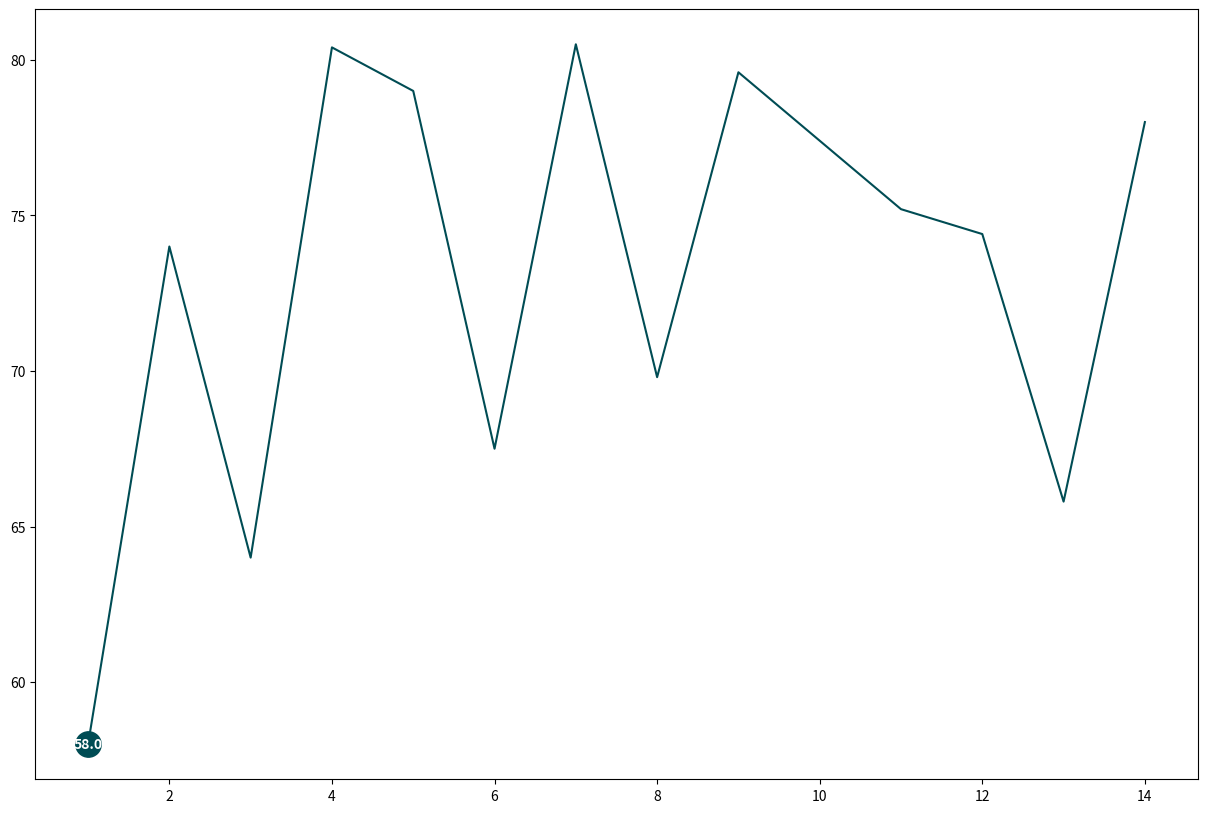

Python code for this plot: (Note: this script raises an exception after producing the figure.)
import matplotlib.pyplot as plt
import matplotlib.image as mpimg
import numpy as np

# Data
weeks = [1, 2, 3, 4, 5, 6, 7, 8, 9, 11, 12, 13, 14]
passing_grades = [58.0, 74.0, 64.0, 80.4, 79.0, 67.5, 80.5, 69.8, 79.6, 75.2, 74.4, 65.8, 78.0]
pass_attempts = [30, 31, 37, 37, 38, 45, 31, 38, 23, 22, 31, 45, 27]
max_attempts = max(pass_attempts)
circle_sizes = [(attempts / max_attempts) * 500 for attempts in pass_attempts]

# Path to the folder containing logos
logo_folder = "nfl_logos"

# List of logo filenames in the order of the teams played
team_logos = ['8022.png', '8021.png', '8030.png', 
              '8032.png', '8018.png', '8025.png', '8020.png', 
              '8032.png', '8009.png', '8016.png', '8004.png', 
              '8029.png', '8009.png']  # Corrected list with proper commas
# Percentiles
percentiles = {
    "90th": 85,
    "75th": 78,
    "50th": 66,
    "25th": 57,
    "10th": 48
}

circle_sizes = [attempts / max_attempts * 500 for attempts in pass_attempts]
circle_color = '#004C54'
line_color = '#004C54'
# Create the plot
plt.figure(figsize=(15, 10))
plt.plot(weeks, passing_grades, marker='', color=line_color, linestyle='-')

# Add the circles and logos
for i, grade in enumerate(passing_grades):
    plt.scatter(weeks[i], grade, s=circle_sizes[i], color=circle_color,marker='o')
    plt.text(weeks[i], grade, str(passing_grades[i]), color='white', ha='center', va='center',fontweight='bold')

    # Load and add the team logo
    logo_path = f"{logo_folder}\\{team_logos[i]}"
    logo = mpimg.imread(logo_path)
    img_extent = [weeks[i] - 0.3, weeks[i] + 0.3, grade - 6, grade - 3]  # Adjust as needed
    plt.imshow(logo, aspect='auto', extent=img_extent,zorder=5)
for percentile, value in percentiles.items():
    plt.axhline(y=value, color='black', linestyle='--', alpha=0.7)
    plt.text(0.2, value, f'{percentile} percentile', va='center', color='black', fontsize=8,backgroundcolor='white',bbox=dict(facecolor='white', edgecolor='black', boxstyle='round,pad=0.1'))

# Set the range for y-axis and adjust x-axis intervals
plt.ylim(40, 90)
plt.xticks(np.arange(0, max(weeks)+1, 1))  # Adding a 0 to the x-a
plt.xlabel('Week')
plt.ylabel('PFF Passing Grade')

# Add a title and grid
fig_text(
    x=0.1, y=.965,
    s="Jalen Hurts PFF Passing Grades by Week"
    #,
    #highlight_textprops=[
     #   {"color": colors[0]},
      #  {"color": colors[1]}
    #]
,
    va="bottom", ha="left",
    fontsize=18, color="black", weight="bold"
)
fig_text(
    x=.1, y=.940,
    s="Source: PFF | Viz by Ray Carpenter | Inspired by a viz by @benbbaldwin | 14thstreetanalytics.substack.com",
    va="bottom", ha="left",
    fontsize=12, color="#4E616C"
)
# Show
plt.grid(True, zorder=0)

# Show the plot
plt.show()
